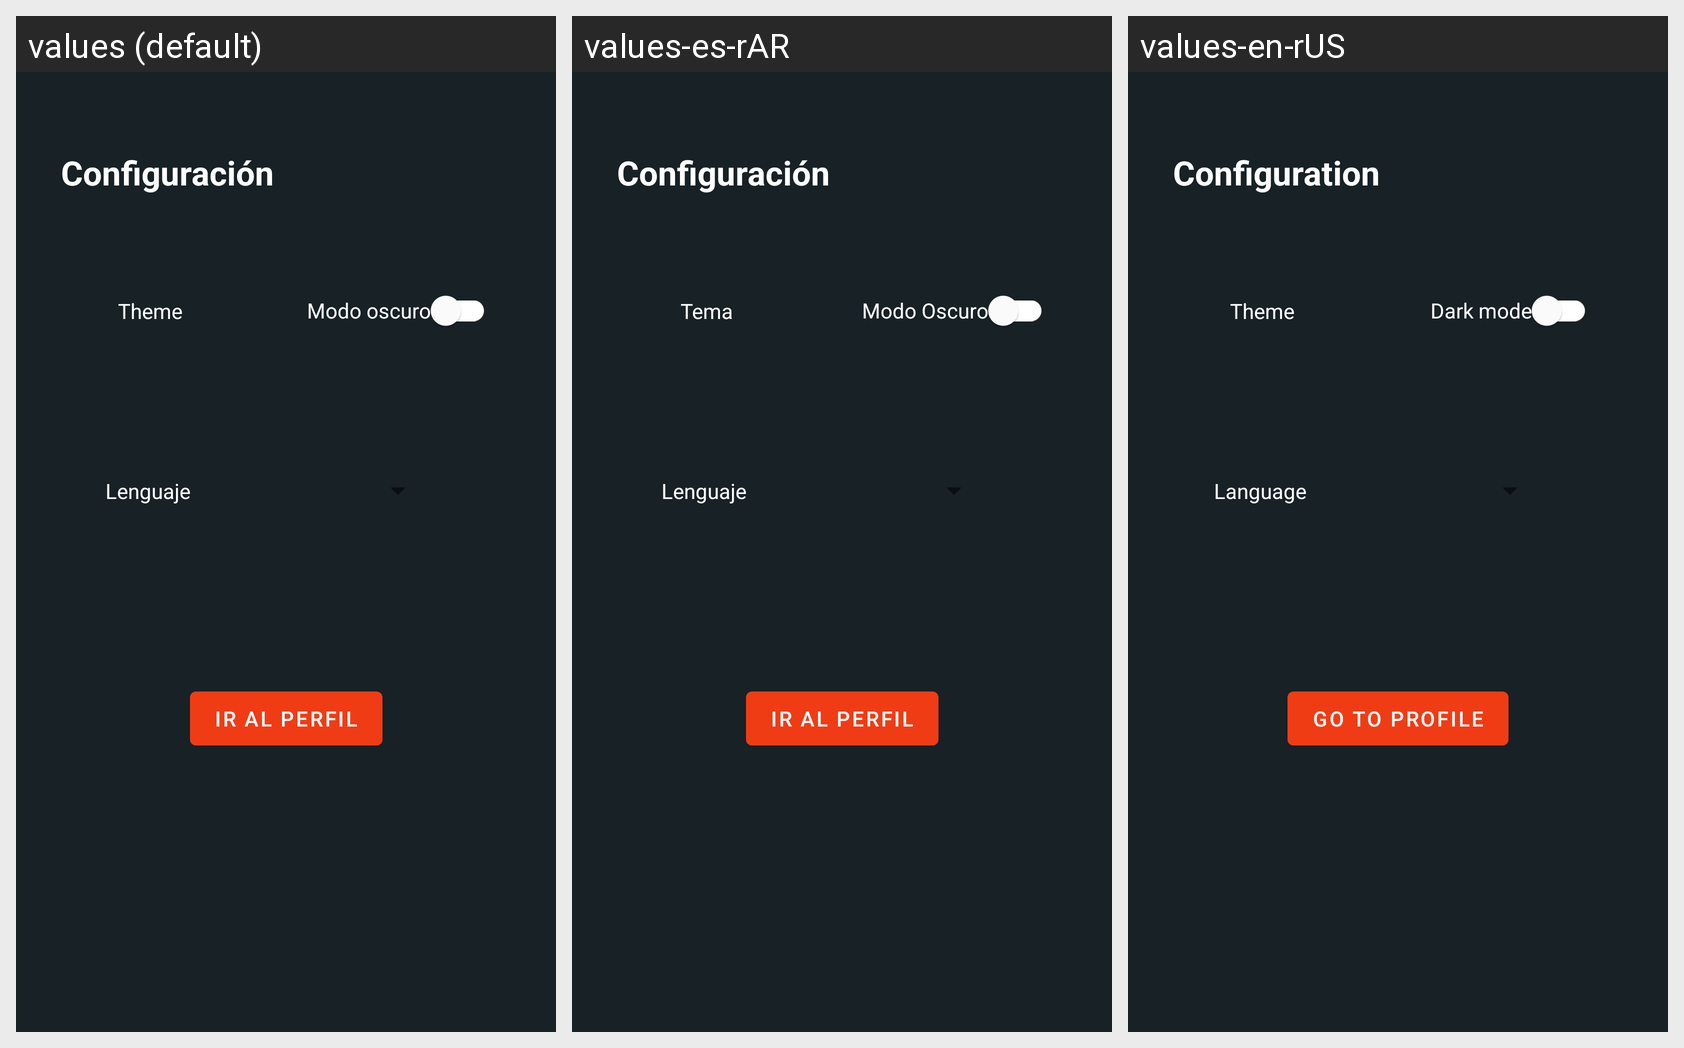

Translations of the strings shown on this Android screen, per locale in the grid:
Android screen res/layout/fragment_settings.xml rendered under 3 locales, left to right: values (default), values-es-rAR, values-en-rUS. Device: Nexus 5 (rendered at 1080×1920; each locale shown at half size, 540×960, under a caption strip naming it); theme Theme.Dark.
Strings drawn on this screen, with the default value and each locale's value (text and hints the layout hard-codes, and strings that could not be matched under every locale, appear in the picture but are not listed):

dark_theme_switch_text
  values: Modo oscuro
  values-es-rAR: Modo Oscuro
  values-en-rUS: Dark mode

configuration_title
  values: Configuración
  values-es-rAR: Configuración
  values-en-rUS: Configuration

go_to_profile
  values: Ir al perfil
  values-es-rAR: Ir al perfil
  values-en-rUS: Go to profile

settings_theme_text
  values: Theme
  values-es-rAR: Tema
  values-en-rUS: Theme

settings_language_text
  values: Lenguaje
  values-es-rAR: Lenguaje
  values-en-rUS: Language
